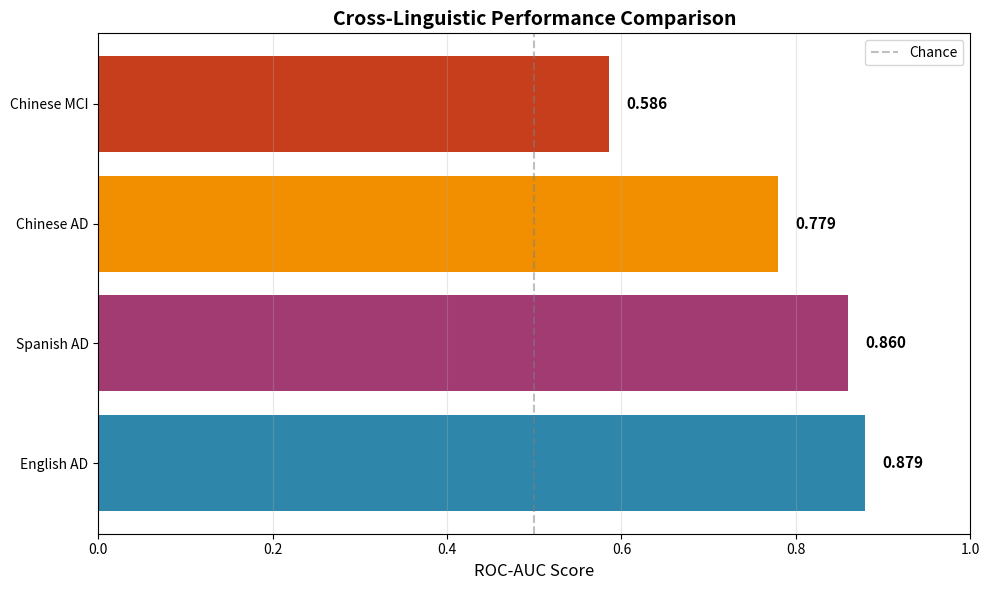

Reproduce this figure in Python.
import matplotlib.pyplot as plt

languages = ['English AD', 'Spanish AD', 'Chinese AD', 'Chinese MCI']
aucs = [0.879, 0.860, 0.779, 0.586]
colors = ['#2E86AB', '#A23B72', '#F18F01', '#C73E1D']

plt.figure(figsize=(10, 6))
bars = plt.barh(languages, aucs, color=colors)
plt.xlabel('ROC-AUC Score', fontsize=12)
plt.title('Cross-Linguistic Performance Comparison', fontsize=14, fontweight='bold')
plt.xlim([0, 1.0])
plt.axvline(x=0.5, color='gray', linestyle='--', alpha=0.5, label='Chance')

for i, v in enumerate(aucs):
    plt.text(v + 0.02, i, f'{v:.3f}', va='center', fontsize=11, fontweight='bold')

plt.legend()
plt.grid(axis='x', alpha=0.3)
plt.tight_layout()
plt.savefig('figure4_roc_comparison.png', dpi=300, bbox_inches='tight')
